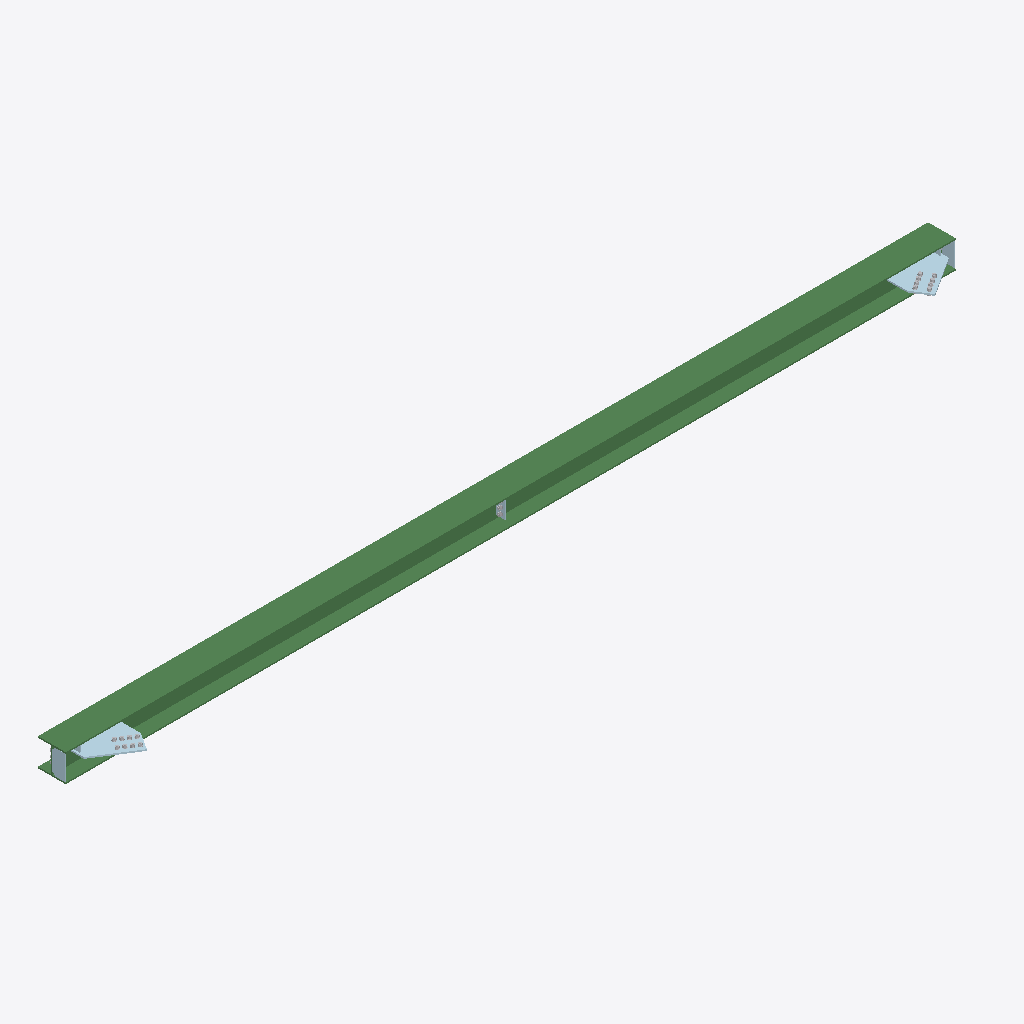
Isometric view of an IFC building model (IFC-SPF (STEP), schema IFC2X3, length unit millimetre), seen from the south-west, elements coloured by IFC class: 6 plates (pale blue), 3 other elements (light grey), 1 beam (green).
Extent 9.6 m × 0.6 m × 0.3 m (x, y, z). Storeys (1): Undefined at 0.00 m. Elements (13): 7 IfcPlate, 5 IfcMechanicalFastener, 1 IfcBeam.

HEADER;
FILE_DESCRIPTION(('ViewDefinition[CoordinationView_V2.0, QuantityTakeOffAddOnView]','ExchangeRequirement[Structural, SurfaceGeometry]','Option [BaseQuantities:On]','Option [GridExport:On]','Option [Assemblies:Off]','Option [Bolts:On]','Option [Rebars:On]','Option [PourObjects:Off]','Option [Welds:Off]','Option [SurfaceTreatments:On]','Option [LocationBy:0]','[4 more]'),'2;1');
FILE_NAME('BE022.ifc','2026-04-21T10:36:11',('USSLCOM\\yk.qian'),('Structural Designer'),'IFC Database Version: Work','Tekla Structures 2020 Service Pack 14, IFC Expor','');
FILE_SCHEMA(('IFC2X3'));
ENDSEC;
DATA;
#37=IFCPROJECT('1kUGUMrzz79AUTfsSDnRov',#5,'Undefined',$,$,$,$,(#11),#36);
#39=IFCSITE('1zFZTqJg1FHvzjmUA4_yYO',#5,'Undefined',$,$,#38,$,$,.ELEMENT.,$,$,$,$,$);
#41=IFCBUILDING('0Nk0GNRdXAWANdrlKzveeG',#5,'Undefined',$,$,#40,$,$,.ELEMENT.,$,$,$);
#43=IFCBUILDINGSTOREY('3kx3hLcffDWQ$6XDPQzz94',#5,'Undefined',$,$,#42,$,$,.ELEMENT.,0.0);
#1837=IFCBEAM('0RBGLVPAj8Q8f0U2XTEF6b',#1512,'Beam','HW300x300x10x15','HW300x300x10x15',#1761,#1836,'ID1b2d055f-64ab-4868-8a40-78285d38f1a5');
#1554=IFCPLATE('0TnbnHLyrBxPi2tjuLW7C0',#1512,'GUSSET_PL','PL16x472','PL16x472',#1517,#1553,'ID1dc65c51-57cd-4bed-9b02-dede15807300');
#1746=IFCPLATE('0KuumolGz33vlPPfCdo3Xw',#1512,'GUSSET_PL','PL16x472','PL16x472',#1726,#1745,'ID14e38c32-bd0f-430f-9bd9-669327c8387a');
#575=IFCPLATE('2bQVPJGD52XgjYPrX9Ga4$',#44,'PLATE','PL10x140','PL10x140',#444,#574,'IDa569f653-40d1-4286-ab62-67584942413f');
#701=IFCPLATE('12GsKmey94lfl2nyMiuDjp',#44,'PLATE','PL10x140','PL10x140',#618,#700,'ID42436530-a3c2-44be-9bc2-c7c5ace0db73');
#1721=IFCMECHANICALFASTENER('0kfdX1GfX0iA6A_SMXhyOm',#1129,'Bolt assembly',$,$,#1710,#1720,'ID2ea67841-4298-40b0-a18a-f9c5a1afc630',20.0,60.0);
#1505=IFCMECHANICALFASTENER('2dVv7iOn5C5PcFr8bJObd6',#1129,'Bolt assembly',$,$,#1134,#1504,'IDa77f91ec-6311-4c15-998f-d489536259c6',20.0,60.0);
#1109=IFCPLATE('2ACeDWBlr689rRQJsPU1AL',#706,'GUSSET_PL','PL10x95','PL10x95',#1073,#1108,'ID8a328360-2efd-4620-9d5b-693d99781295');
#1064=IFCMECHANICALFASTENER('1$q9_dbaP5A9vwSAJ61EiF',#706,'Bolt assembly',$,$,#709,#1063,'ID7fd09fa7-9646-4528-9e7a-70a4c604eb0f',20.0,50.0);
#1688=IFCPLATE('0mggj12fP3wQqH4TlSVM7B',#1512,'RIB_PL','PL10x69','PL10x69',#1578,#1687,'ID30aaab41-0a96-43e9-ad11-11dbdc7d61cb');
ENDSEC;
